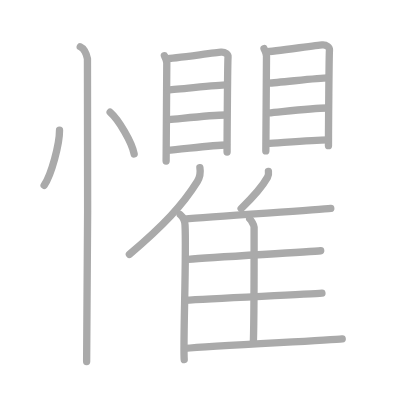
t = 0.00 s
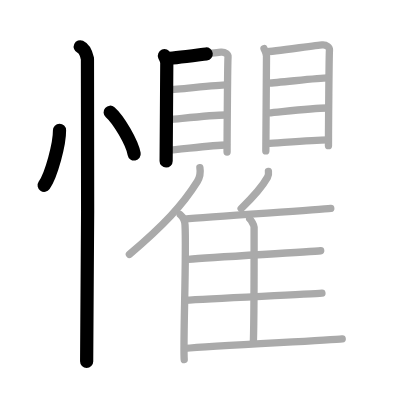
t = 4.25 s
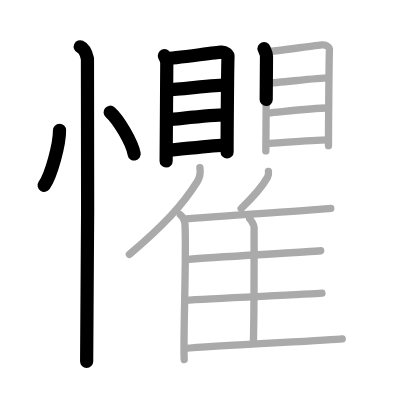
t = 8.50 s
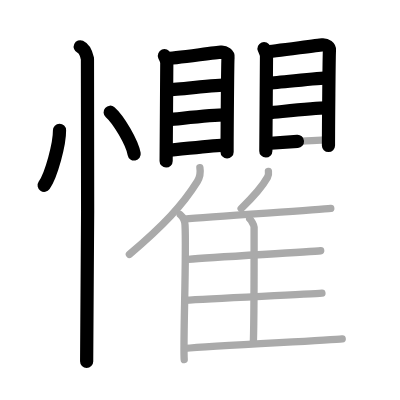
t = 12.50 s
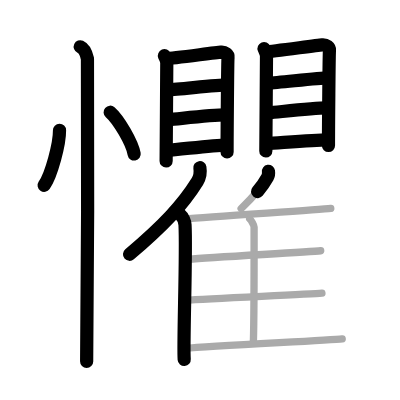
t = 15.50 s
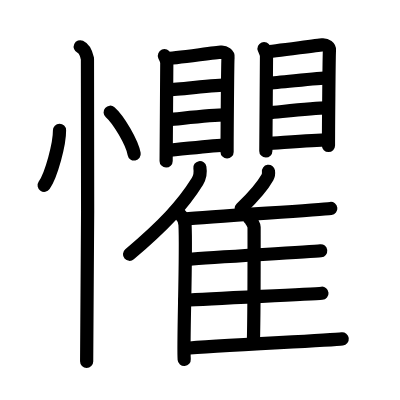
t = 21.00 s

The animated SVG that drew these frames (rendered in a browser with its animation timeline set to each time). Animation: 21 SMIL elements (animate=21); one cycle of 21.00 s.

<?xml version="1.0" standalone="no"?>
<!DOCTYPE svg PUBLIC "-//W3C//DTD SVG 1.1//EN"   "http://www.w3.org/Graphics/SVG/1.1/DTD/svg11.dtd">
<svg width="400px" height="400px"  version="1.1" xmlns="http://www.w3.org/2000/svg">
  <defs>
    <marker id="Triangle" viewBox="0 0 10 10" refX="0" refY="5" markerUnits="strokeWidth" markerWidth="3" style="stroke-opacity:0%;fill:#aaaaaa;" markerHeight="2" orient="auto">
      <path d="M 0 0 L 10 5 L 0 10 z" />
    </marker>
    
    <marker id="Arrow" viewBox="0 0 10 10" refX="5" refY="5" markerUnits="strokeWidth" markerWidth="1.8" style="stroke-opacity:0%;fill:#770000;" markerHeight="2" orient="auto">
      <path d="M 0 4 L 6 4 L 4 1 L 10 5 L 4 9 L 6 6 L 0 6 z" />
        <circle cx="5" cy="5" r="5" />
      </marker>
    
    <marker id="TriangleRed" viewBox="0 0 10 10" refX="0" refY="5" markerUnits="strokeWidth" markerWidth="3" style="stroke-opacity:0%;fill:#CC0000;" markerHeight="2" orient="auto">
      <path d="M 0 0 L 10 5 L 0 10 z" />
    </marker>
    
    <marker id="ArrowRed" viewBox="0 0 10 10" refX="5" refY="5" markerUnits="strokeWidth" markerWidth="1.8" style="stroke-opacity:0%;fill:#CC0000;" markerHeight="2" orient="auto">
      <path d="M 0 4 L 6 4 L 4 1 L 10 5 L 4 9 L 6 6 L 0 6 z" />
        <circle cx="5" cy="5" r="5" />
      </marker>
    
  </defs>
  
  <path style="fill:#ffffff; fill-opacity:100%; fill-rule:evenodd; stroke-width:0;" d="M 0 0 L 400px 0 L 400px 400px L 0 400px L 0 0" />

  <g transform="scale(3.6697247706422 3.6697247706422)">
<path style="fill:none; fill-opacity:0%; fill-rule:evenodd; stroke:#aaaaaa; stroke-opacity:100%; stroke-width: 1.5pt; stroke-linejoin:round; stroke-linecap:round;" d="M16.22 35.5c0.03 3.7-2.21 12.12-4.19 15"></path>
<path style="fill:none; fill-opacity:0%; fill-rule:evenodd; stroke:#aaaaaa; stroke-opacity:100%; stroke-width: 1.5pt; stroke-linejoin:round; stroke-linecap:round;" d="M30.02 30.58c2.31 2.01 5.97 8.26 6.54 11.38"></path>
<path style="fill:none; fill-opacity:0%; fill-rule:evenodd; stroke:#aaaaaa; stroke-opacity:100%; stroke-width: 1.5pt; stroke-linejoin:round; stroke-linecap:round;" d="M21.87 12.75c1.09 0.5 1.74 2.25 1.96 3.25c0.22 1 0 76.25-0.22 82.5"></path>
<path style="fill:none; fill-opacity:0%; fill-rule:evenodd; stroke:#aaaaaa; stroke-opacity:100%; stroke-width: 1.5pt; stroke-linejoin:round; stroke-linecap:round;" d="M44.8 15.18c0.26 0.64 0.65 1.11 0.65 1.97c0 0.85-0.18 26.3-0.18 26.72"></path>
<path style="fill:none; fill-opacity:0%; fill-rule:evenodd; stroke:#aaaaaa; stroke-opacity:100%; stroke-width: 1.5pt; stroke-linejoin:round; stroke-linecap:round;" d="M45.37 16.01c1.5-0.11 13.46-1.66 14.83-1.79c1.14-0.11 2.04 0.6 1.94 1.38c-0.12 1-0.26 21.99-0.26 25.85"></path>
<path style="fill:none; fill-opacity:0%; fill-rule:evenodd; stroke:#aaaaaa; stroke-opacity:100%; stroke-width: 1.5pt; stroke-linejoin:round; stroke-linecap:round;" d="M45.87 24.48c2.96-0.15 13.42-1.35 15.82-1.35"></path>
<path style="fill:none; fill-opacity:0%; fill-rule:evenodd; stroke:#aaaaaa; stroke-opacity:100%; stroke-width: 1.5pt; stroke-linejoin:round; stroke-linecap:round;" d="M45.99 32.61c3.98-0.36 11.66-1.28 15.52-1.28"></path>
<path style="fill:none; fill-opacity:0%; fill-rule:evenodd; stroke:#aaaaaa; stroke-opacity:100%; stroke-width: 1.5pt; stroke-linejoin:round; stroke-linecap:round;" d="M45.59 40.97c3.42-0.19 12.27-1.45 16.12-1.45"></path>
<path style="fill:none; fill-opacity:0%; fill-rule:evenodd; stroke:#aaaaaa; stroke-opacity:100%; stroke-width: 1.5pt; stroke-linejoin:round; stroke-linecap:round;" d="M71.95 13.25c0.27 0.68 0.67 1.18 0.67 2.09c0 0.9-0.18 25.34-0.18 25.79"></path>
<path style="fill:none; fill-opacity:0%; fill-rule:evenodd; stroke:#aaaaaa; stroke-opacity:100%; stroke-width: 1.5pt; stroke-linejoin:round; stroke-linecap:round;" d="M72.53 14.13c1.54-0.11 13.84-1.76 15.25-1.89c1.17-0.11 2.09 0.63 2 1.47c-0.12 1.06-0.27 21.89-0.27 25.99"></path>
<path style="fill:none; fill-opacity:0%; fill-rule:evenodd; stroke:#aaaaaa; stroke-opacity:100%; stroke-width: 1.5pt; stroke-linejoin:round; stroke-linecap:round;" d="M73.05 22.66c3.04-0.15 13.8-1.44 16.27-1.44"></path>
<path style="fill:none; fill-opacity:0%; fill-rule:evenodd; stroke:#aaaaaa; stroke-opacity:100%; stroke-width: 1.5pt; stroke-linejoin:round; stroke-linecap:round;" d="M73.17 30.77c4.09-0.38 11.99-1.35 15.96-1.35"></path>
<path style="fill:none; fill-opacity:0%; fill-rule:evenodd; stroke:#aaaaaa; stroke-opacity:100%; stroke-width: 1.5pt; stroke-linejoin:round; stroke-linecap:round;" d="M72.76 39.11c3.51-0.2 12.61-1.01 16.58-1.01"></path>
<path style="fill:none; fill-opacity:0%; fill-rule:evenodd; stroke:#aaaaaa; stroke-opacity:100%; stroke-width: 1.5pt; stroke-linejoin:round; stroke-linecap:round;" d="M54.47 45.7c0.2 1.19-0.06 2.74-0.69 3.76c-4.06 6.49-9.21 11.97-18.52 19.87"></path>
<path style="fill:none; fill-opacity:0%; fill-rule:evenodd; stroke:#aaaaaa; stroke-opacity:100%; stroke-width: 1.5pt; stroke-linejoin:round; stroke-linecap:round;" d="M49.14 58.52c0.7 0.58 1.23 1.87 1.28 2.78c0.42 8.1-0.57 32.48-0.22 36.7"></path>
<path style="fill:none; fill-opacity:0%; fill-rule:evenodd; stroke:#aaaaaa; stroke-opacity:100%; stroke-width: 1.5pt; stroke-linejoin:round; stroke-linecap:round;" d="M73.15 46.69c0.08 0.52-0.02 1.2-0.27 1.65c-1.57 2.84-3.57 5.03-7.17 8.49"></path>
<path style="fill:none; fill-opacity:0%; fill-rule:evenodd; stroke:#aaaaaa; stroke-opacity:100%; stroke-width: 1.5pt; stroke-linejoin:round; stroke-linecap:round;" d="M50.22 59.72c8.1-0.76 36.45-2.49 39.92-2.91"></path>
<path style="fill:none; fill-opacity:0%; fill-rule:evenodd; stroke:#aaaaaa; stroke-opacity:100%; stroke-width: 1.5pt; stroke-linejoin:round; stroke-linecap:round;" d="M68.04 59.64c0.39 0.3 1.2 1.71 1.2 2.23c0 5.25 0.04 23.05-0.19 31.32"></path>
<path style="fill:none; fill-opacity:0%; fill-rule:evenodd; stroke:#aaaaaa; stroke-opacity:100%; stroke-width: 1.5pt; stroke-linejoin:round; stroke-linecap:round;" d="M51.3 70.66c7.65-0.63 32.81-1.98 36.09-2.33"></path>
<path style="fill:none; fill-opacity:0%; fill-rule:evenodd; stroke:#aaaaaa; stroke-opacity:100%; stroke-width: 1.5pt; stroke-linejoin:round; stroke-linecap:round;" d="M50.38 81.81c8.07-0.53 33.89-1.61 37.35-1.91"></path>
<path style="fill:none; fill-opacity:0%; fill-rule:evenodd; stroke:#aaaaaa; stroke-opacity:100%; stroke-width: 1.5pt; stroke-linejoin:round; stroke-linecap:round;" d="M50.38 94.95c8.1-0.76 39.4-2.21 42.87-2.62"></path>

<path style="fill:none; fill-opacity:0%; fill-rule:evenodd; stroke:#000000; stroke-opacity:100%; stroke-width: 2.7pt; stroke-linejoin:round; stroke-linecap:round;" d="M16.22 35.5c0.03 3.7-2.21 12.12-4.19 15" pathLength="100" stroke-dashoffset="100" stroke-dasharray="100 105"><animate id="dashAnim1" attributeName="stroke-dashoffset" from="100" to="0" dur="1s" calcMode="linear" fill="freeze"/></path>
<path style="fill:none; fill-opacity:0%; fill-rule:evenodd; stroke:#000000; stroke-opacity:100%; stroke-width: 2.7pt; stroke-linejoin:round; stroke-linecap:round;" d="M30.02 30.58c2.31 2.01 5.97 8.26 6.54 11.38" pathLength="100" stroke-dashoffset="100" stroke-dasharray="100 105"><animate id="dashAnim2" attributeName="stroke-dashoffset" from="100" to="0" dur="1s" calcMode="linear" begin="dashAnim1.end" fill="freeze"/></path>
<path style="fill:none; fill-opacity:0%; fill-rule:evenodd; stroke:#000000; stroke-opacity:100%; stroke-width: 2.7pt; stroke-linejoin:round; stroke-linecap:round;" d="M21.87 12.75c1.09 0.5 1.74 2.25 1.96 3.25c0.22 1 0 76.25-0.22 82.5" pathLength="100" stroke-dashoffset="100" stroke-dasharray="100 105"><animate id="dashAnim3" attributeName="stroke-dashoffset" from="100" to="0" dur="1s" calcMode="linear" begin="dashAnim2.end" fill="freeze"/></path>
<path style="fill:none; fill-opacity:0%; fill-rule:evenodd; stroke:#000000; stroke-opacity:100%; stroke-width: 2.7pt; stroke-linejoin:round; stroke-linecap:round;" d="M44.8 15.18c0.26 0.64 0.65 1.11 0.65 1.97c0 0.85-0.18 26.3-0.18 26.72" pathLength="100" stroke-dashoffset="100" stroke-dasharray="100 105"><animate id="dashAnim4" attributeName="stroke-dashoffset" from="100" to="0" dur="1s" calcMode="linear" begin="dashAnim3.end" fill="freeze"/></path>
<path style="fill:none; fill-opacity:0%; fill-rule:evenodd; stroke:#000000; stroke-opacity:100%; stroke-width: 2.7pt; stroke-linejoin:round; stroke-linecap:round;" d="M45.37 16.01c1.5-0.11 13.46-1.66 14.83-1.79c1.14-0.11 2.04 0.6 1.94 1.38c-0.12 1-0.26 21.99-0.26 25.85" pathLength="100" stroke-dashoffset="100" stroke-dasharray="100 105"><animate id="dashAnim5" attributeName="stroke-dashoffset" from="100" to="0" dur="1s" calcMode="linear" begin="dashAnim4.end" fill="freeze"/></path>
<path style="fill:none; fill-opacity:0%; fill-rule:evenodd; stroke:#000000; stroke-opacity:100%; stroke-width: 2.7pt; stroke-linejoin:round; stroke-linecap:round;" d="M45.87 24.48c2.96-0.15 13.42-1.35 15.82-1.35" pathLength="100" stroke-dashoffset="100" stroke-dasharray="100 105"><animate id="dashAnim6" attributeName="stroke-dashoffset" from="100" to="0" dur="1s" calcMode="linear" begin="dashAnim5.end" fill="freeze"/></path>
<path style="fill:none; fill-opacity:0%; fill-rule:evenodd; stroke:#000000; stroke-opacity:100%; stroke-width: 2.7pt; stroke-linejoin:round; stroke-linecap:round;" d="M45.99 32.61c3.98-0.36 11.66-1.28 15.52-1.28" pathLength="100" stroke-dashoffset="100" stroke-dasharray="100 105"><animate id="dashAnim7" attributeName="stroke-dashoffset" from="100" to="0" dur="1s" calcMode="linear" begin="dashAnim6.end" fill="freeze"/></path>
<path style="fill:none; fill-opacity:0%; fill-rule:evenodd; stroke:#000000; stroke-opacity:100%; stroke-width: 2.7pt; stroke-linejoin:round; stroke-linecap:round;" d="M45.59 40.97c3.42-0.19 12.27-1.45 16.12-1.45" pathLength="100" stroke-dashoffset="100" stroke-dasharray="100 105"><animate id="dashAnim8" attributeName="stroke-dashoffset" from="100" to="0" dur="1s" calcMode="linear" begin="dashAnim7.end" fill="freeze"/></path>
<path style="fill:none; fill-opacity:0%; fill-rule:evenodd; stroke:#000000; stroke-opacity:100%; stroke-width: 2.7pt; stroke-linejoin:round; stroke-linecap:round;" d="M71.95 13.25c0.27 0.68 0.67 1.18 0.67 2.09c0 0.9-0.18 25.34-0.18 25.79" pathLength="100" stroke-dashoffset="100" stroke-dasharray="100 105"><animate id="dashAnim9" attributeName="stroke-dashoffset" from="100" to="0" dur="1s" calcMode="linear" begin="dashAnim8.end" fill="freeze"/></path>
<path style="fill:none; fill-opacity:0%; fill-rule:evenodd; stroke:#000000; stroke-opacity:100%; stroke-width: 2.7pt; stroke-linejoin:round; stroke-linecap:round;" d="M72.53 14.13c1.54-0.11 13.84-1.76 15.25-1.89c1.17-0.11 2.09 0.63 2 1.47c-0.12 1.06-0.27 21.89-0.27 25.99" pathLength="100" stroke-dashoffset="100" stroke-dasharray="100 105"><animate id="dashAnim10" attributeName="stroke-dashoffset" from="100" to="0" dur="1s" calcMode="linear" begin="dashAnim9.end" fill="freeze"/></path>
<path style="fill:none; fill-opacity:0%; fill-rule:evenodd; stroke:#000000; stroke-opacity:100%; stroke-width: 2.7pt; stroke-linejoin:round; stroke-linecap:round;" d="M73.05 22.66c3.04-0.15 13.8-1.44 16.27-1.44" pathLength="100" stroke-dashoffset="100" stroke-dasharray="100 105"><animate id="dashAnim11" attributeName="stroke-dashoffset" from="100" to="0" dur="1s" calcMode="linear" begin="dashAnim10.end" fill="freeze"/></path>
<path style="fill:none; fill-opacity:0%; fill-rule:evenodd; stroke:#000000; stroke-opacity:100%; stroke-width: 2.7pt; stroke-linejoin:round; stroke-linecap:round;" d="M73.17 30.77c4.09-0.38 11.99-1.35 15.96-1.35" pathLength="100" stroke-dashoffset="100" stroke-dasharray="100 105"><animate id="dashAnim12" attributeName="stroke-dashoffset" from="100" to="0" dur="1s" calcMode="linear" begin="dashAnim11.end" fill="freeze"/></path>
<path style="fill:none; fill-opacity:0%; fill-rule:evenodd; stroke:#000000; stroke-opacity:100%; stroke-width: 2.7pt; stroke-linejoin:round; stroke-linecap:round;" d="M72.76 39.11c3.51-0.2 12.61-1.01 16.58-1.01" pathLength="100" stroke-dashoffset="100" stroke-dasharray="100 105"><animate id="dashAnim13" attributeName="stroke-dashoffset" from="100" to="0" dur="1s" calcMode="linear" begin="dashAnim12.end" fill="freeze"/></path>
<path style="fill:none; fill-opacity:0%; fill-rule:evenodd; stroke:#000000; stroke-opacity:100%; stroke-width: 2.7pt; stroke-linejoin:round; stroke-linecap:round;" d="M54.47 45.7c0.2 1.19-0.06 2.74-0.69 3.76c-4.06 6.49-9.21 11.97-18.52 19.87" pathLength="100" stroke-dashoffset="100" stroke-dasharray="100 105"><animate id="dashAnim14" attributeName="stroke-dashoffset" from="100" to="0" dur="1s" calcMode="linear" begin="dashAnim13.end" fill="freeze"/></path>
<path style="fill:none; fill-opacity:0%; fill-rule:evenodd; stroke:#000000; stroke-opacity:100%; stroke-width: 2.7pt; stroke-linejoin:round; stroke-linecap:round;" d="M49.14 58.52c0.7 0.58 1.23 1.87 1.28 2.78c0.42 8.1-0.57 32.48-0.22 36.7" pathLength="100" stroke-dashoffset="100" stroke-dasharray="100 105"><animate id="dashAnim15" attributeName="stroke-dashoffset" from="100" to="0" dur="1s" calcMode="linear" begin="dashAnim14.end" fill="freeze"/></path>
<path style="fill:none; fill-opacity:0%; fill-rule:evenodd; stroke:#000000; stroke-opacity:100%; stroke-width: 2.7pt; stroke-linejoin:round; stroke-linecap:round;" d="M73.15 46.69c0.08 0.52-0.02 1.2-0.27 1.65c-1.57 2.84-3.57 5.03-7.17 8.49" pathLength="100" stroke-dashoffset="100" stroke-dasharray="100 105"><animate id="dashAnim16" attributeName="stroke-dashoffset" from="100" to="0" dur="1s" calcMode="linear" begin="dashAnim15.end" fill="freeze"/></path>
<path style="fill:none; fill-opacity:0%; fill-rule:evenodd; stroke:#000000; stroke-opacity:100%; stroke-width: 2.7pt; stroke-linejoin:round; stroke-linecap:round;" d="M50.22 59.72c8.1-0.76 36.45-2.49 39.92-2.91" pathLength="100" stroke-dashoffset="100" stroke-dasharray="100 105"><animate id="dashAnim17" attributeName="stroke-dashoffset" from="100" to="0" dur="1s" calcMode="linear" begin="dashAnim16.end" fill="freeze"/></path>
<path style="fill:none; fill-opacity:0%; fill-rule:evenodd; stroke:#000000; stroke-opacity:100%; stroke-width: 2.7pt; stroke-linejoin:round; stroke-linecap:round;" d="M68.04 59.64c0.39 0.3 1.2 1.71 1.2 2.23c0 5.25 0.04 23.05-0.19 31.32" pathLength="100" stroke-dashoffset="100" stroke-dasharray="100 105"><animate id="dashAnim18" attributeName="stroke-dashoffset" from="100" to="0" dur="1s" calcMode="linear" begin="dashAnim17.end" fill="freeze"/></path>
<path style="fill:none; fill-opacity:0%; fill-rule:evenodd; stroke:#000000; stroke-opacity:100%; stroke-width: 2.7pt; stroke-linejoin:round; stroke-linecap:round;" d="M51.3 70.66c7.65-0.63 32.81-1.98 36.09-2.33" pathLength="100" stroke-dashoffset="100" stroke-dasharray="100 105"><animate id="dashAnim19" attributeName="stroke-dashoffset" from="100" to="0" dur="1s" calcMode="linear" begin="dashAnim18.end" fill="freeze"/></path>
<path style="fill:none; fill-opacity:0%; fill-rule:evenodd; stroke:#000000; stroke-opacity:100%; stroke-width: 2.7pt; stroke-linejoin:round; stroke-linecap:round;" d="M50.38 81.81c8.07-0.53 33.89-1.61 37.35-1.91" pathLength="100" stroke-dashoffset="100" stroke-dasharray="100 105"><animate id="dashAnim20" attributeName="stroke-dashoffset" from="100" to="0" dur="1s" calcMode="linear" begin="dashAnim19.end" fill="freeze"/></path>
<path style="fill:none; fill-opacity:0%; fill-rule:evenodd; stroke:#000000; stroke-opacity:100%; stroke-width: 2.7pt; stroke-linejoin:round; stroke-linecap:round;" d="M50.38 94.95c8.1-0.76 39.4-2.21 42.87-2.62" pathLength="100" stroke-dashoffset="100" stroke-dasharray="100 105"><animate id="dashAnim21" attributeName="stroke-dashoffset" from="100" to="0" dur="1s" calcMode="linear" begin="dashAnim20.end" fill="freeze"/></path>

</g>

</svg>  
          
